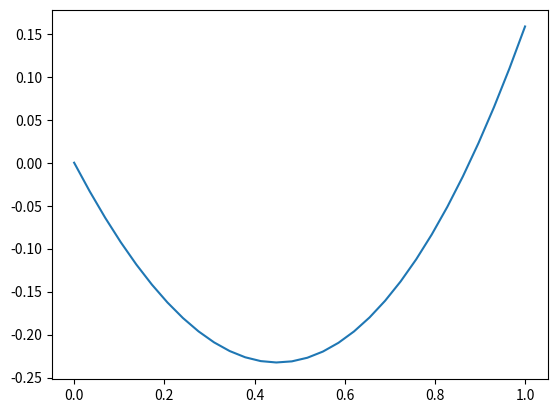

Recreate this plot in Python.
# -*- coding: utf-8 -*-
import numpy as npy
from matplotlib import pyplot as p
print(">>METODO NEWTON<<")
x0=0.5
e=0.1
def metodo_newton(x0,e,func,func1,func2):
  xk=x0
  k=0
  print(func1(xk))
  while abs(func1(xk))>=e:
    xk=xk-func1(xk)/func2(xk)
    k+=1
    print('k=', k,', xk=',xk,', func(xk)=',func(xk),', func1(xk)=',func1(xk),', func2(xk)',func2(xk))
    if k==10:
      break
  return xk
func=lambda x: (x**2)-npy.sin(x)
func1=lambda x:  (2*x)-npy.cos(x)
func2=lambda x:   2+npy.sin(x)
x=metodo_newton(x0,e,func,func1,func2)
print(x)
y=func(x)
x=npy.linspace(0,1,30)
y=func(x)
p.plot(x,y)

